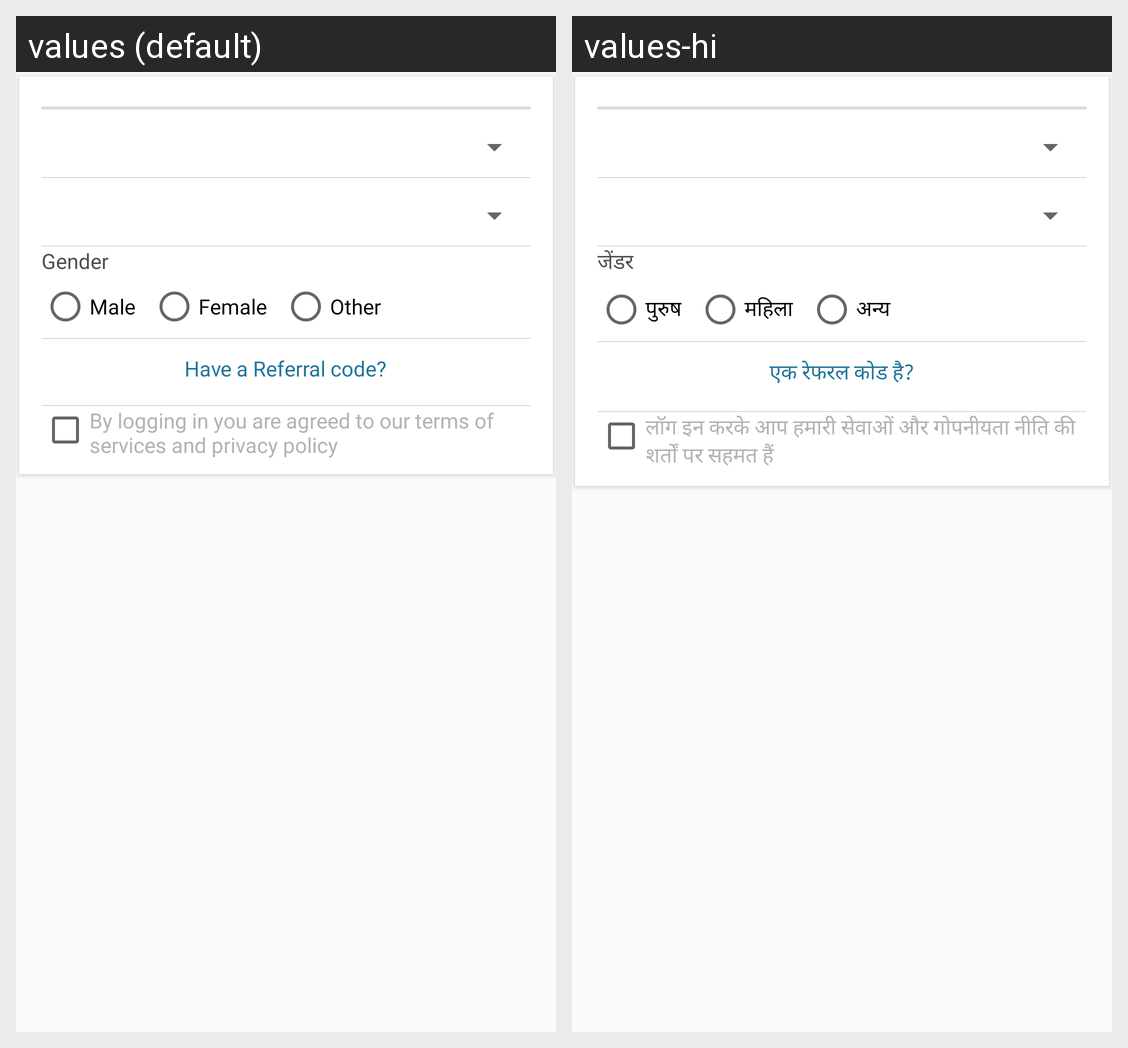

Translations of the strings shown on this Android screen, per locale in the grid:
Android screen res/layout/activity_register.xml rendered under 2 locales, left to right: values (default), values-hi. Device: Nexus 5 (rendered at 1080×1920; each locale shown at half size, 540×960, under a caption strip naming it); theme AppTheme.
Strings drawn on this screen, with the default value and each locale's value (text and hints the layout hard-codes, and strings that could not be matched under every locale, appear in the picture but are not listed):

gender
  values: Gender
  values-hi: जेंडर

male
  values: Male
  values-hi: पुरुष

female
  values: Female
  values-hi: महिला

other
  values: Other
  values-hi: अन्य

have_a_referral_code
  values: Have a Referral code?
  values-hi: एक रेफरल कोड है?

by_logging_in_you_are_agreed_to_our
  values: By logging in you are agreed to our terms of services and privacy policy
  values-hi: लॉग इन करके आप हमारी सेवाओं और गोपनीयता नीति की शर्तों पर सहमत हैं
